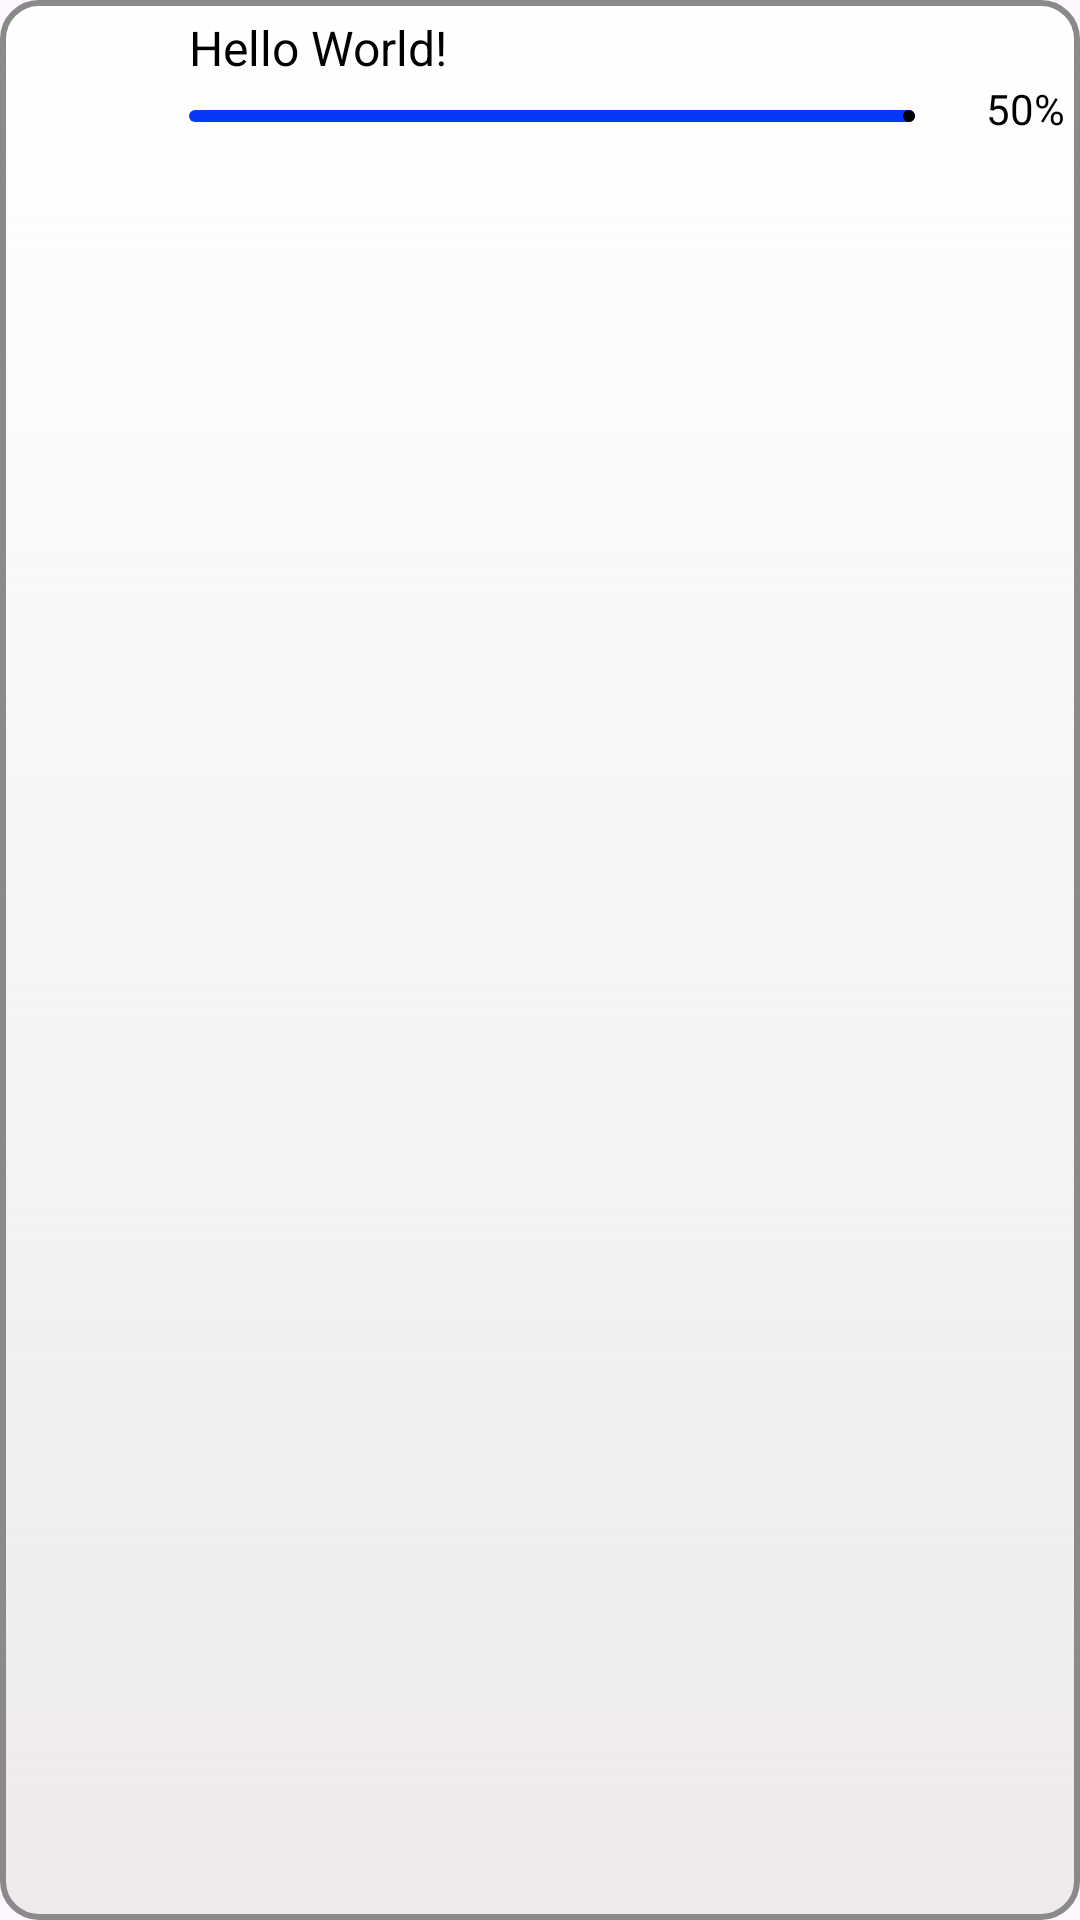

Android layout source for this screen:
<!-- AndroidManifest.xml: application theme Theme.GoalTrackerApp -->
<!-- res/layout/recycler_view_item.xml -->
<?xml version="1.0" encoding="utf-8"?>
<RelativeLayout xmlns:android="http://schemas.android.com/apk/res/android"
    android:layout_width="match_parent"
    android:layout_height="wrap_content"
    xmlns:app="http://schemas.android.com/apk/res-auto"
    android:background="@drawable/bg_shade_fragment"
    android:orientation="horizontal"
    android:layout_margin="8dp"
    android:padding="5dp"
    >


    <ImageView
        android:id="@+id/imageViewRecyclerItem"
        android:layout_width="48dp"
        android:layout_height="48dp"
        android:src="@drawable/baseline_access_time_24"
        android:layout_alignParentStart="true"

        />

        <TextView
            android:id="@+id/tvRecyclerItemTitle"
            android:layout_width="wrap_content"
            android:layout_height="wrap_content"
            android:text="Hello World!"
            android:textSize="16sp"
            android:textColor="@color/black"
            android:layout_toRightOf="@id/imageViewRecyclerItem"
            android:layout_marginStart="10dp"
            />
    <com.google.android.material.progressindicator.LinearProgressIndicator
        android:id="@+id/linearProgressBar"
        android:layout_width="match_parent"
        android:layout_height="wrap_content"
        android:layout_below="@id/tvRecyclerItemTitle"
        android:layout_toRightOf="@id/imageViewRecyclerItem"
        android:layout_marginStart="10dp"
        android:layout_marginTop="10dp"
        android:layout_marginEnd="50dp"
        app:indicatorColor="@color/black"
        app:trackColor="#0538F6"
        />


    <TextView
        android:id="@+id/progressPercentage"
        android:layout_width="wrap_content"
        android:layout_height="wrap_content"
        android:layout_below="@id/tvRecyclerItemTitle"
        android:layout_alignParentEnd="true"
        android:text="50%"
        android:textColor="@color/black" />

</RelativeLayout>
<!-- resources referenced by this layout -->
<resources>
  <color name="black">#FF000000</color>
  <!-- drawable bg_shade_fragment (drawable) -->
  <?xml version="1.0" encoding="utf-8"?>
  <shape xmlns:android="http://schemas.android.com/apk/res/android">
      <gradient
          android:startColor="#FFFFFF"
          android:endColor="#80DCDCDC"
          android:angle="-90"
          />
      <stroke android:width="2dp" android:color="#8A8A8A"/>
      <corners android:radius="12dp"/>
  </shape>
  <style name="Theme.GoalTrackerApp" parent="Base.Theme.GoalTrackerApp" />
  <style name="Base.Theme.GoalTrackerApp" parent="Theme.Material3.Light.NoActionBar">
          
          
      </style>
</resources>
